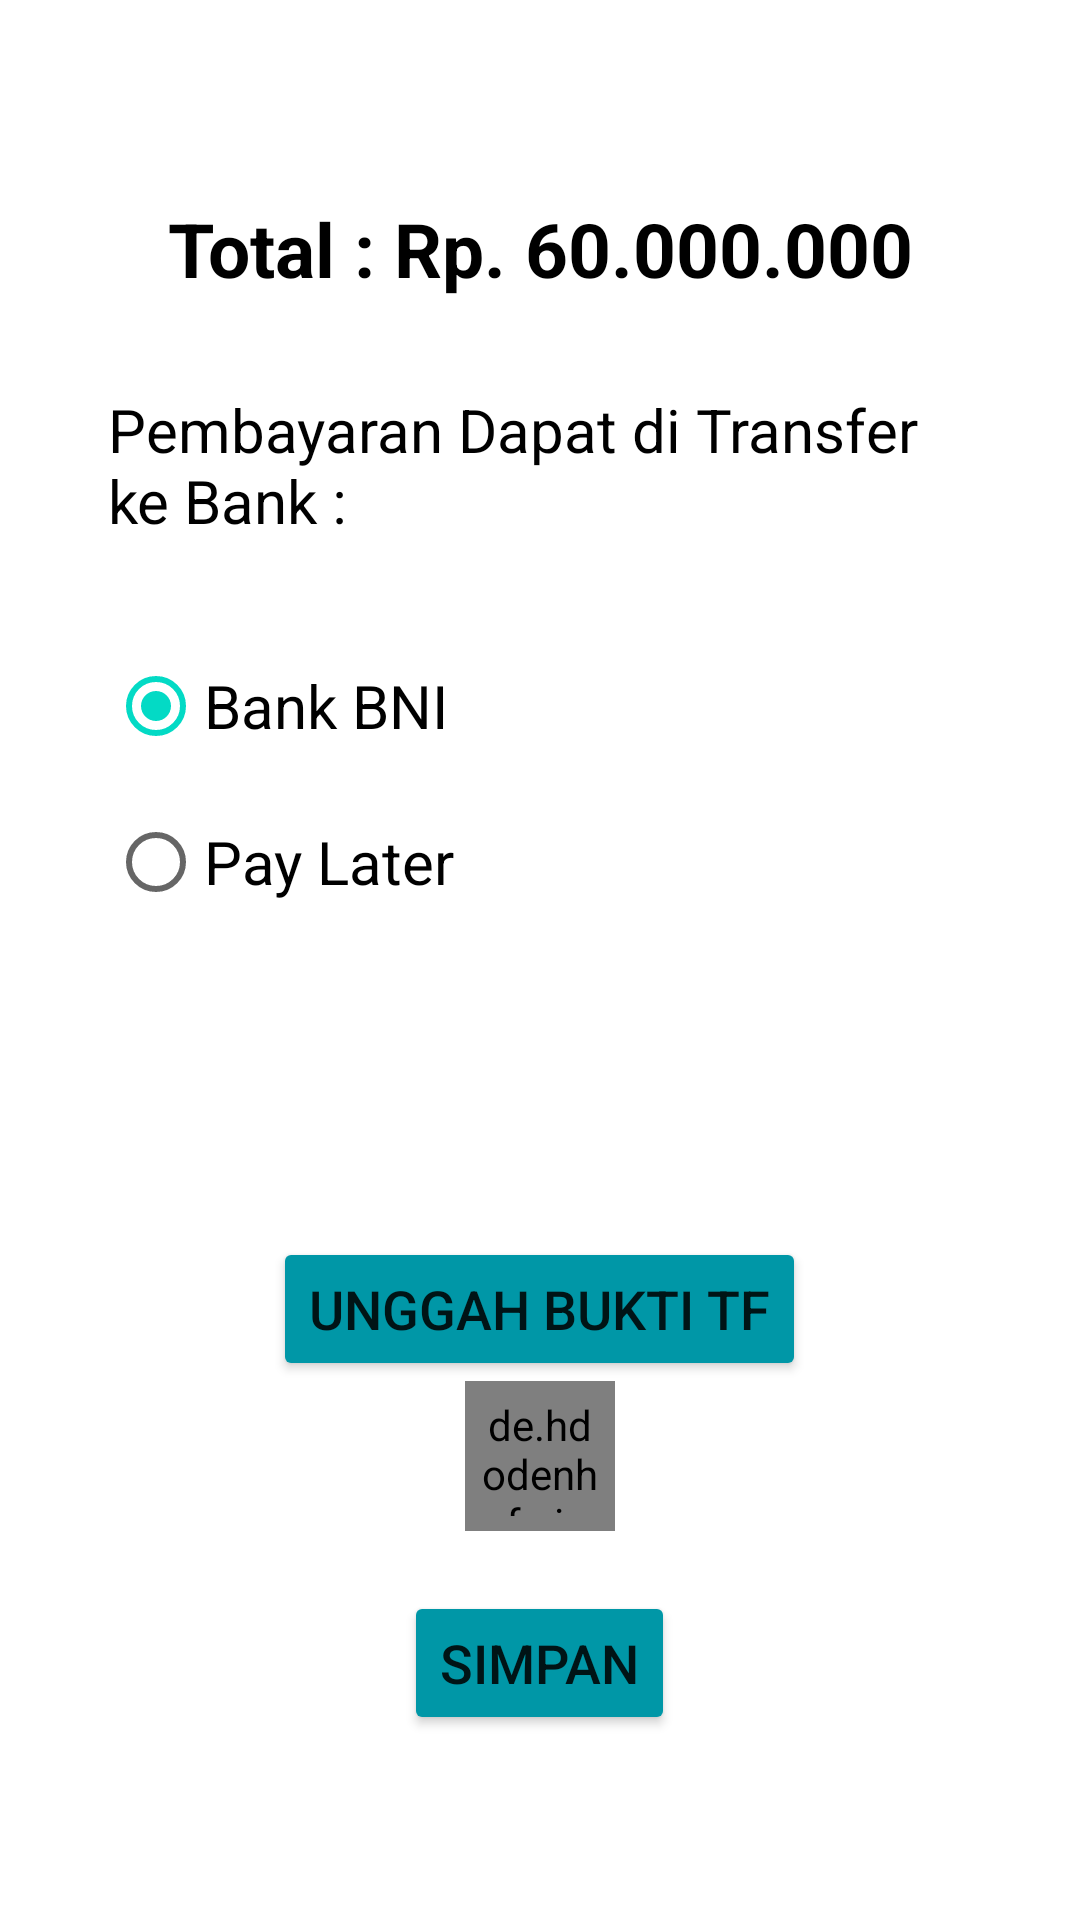

The Android layout XML behind this screen, and the referenced resources:
<!-- AndroidManifest.xml: application theme Theme.Influshop -->
<!-- res/layout/activity_pembayaran.xml -->
<?xml version="1.0" encoding="utf-8"?>
<RelativeLayout xmlns:android="http://schemas.android.com/apk/res/android"
    xmlns:tools="http://schemas.android.com/tools"
    android:layout_width="match_parent"
    android:layout_height="match_parent"
    android:orientation="vertical"
    android:padding="16dp"
    tools:context=".PembayaranActivity">

    <LinearLayout
        android:layout_width="match_parent"
        android:layout_height="match_parent"
        android:orientation="vertical">

        <LinearLayout
            android:layout_width="match_parent"
            android:layout_height="wrap_content"
            android:orientation="vertical"
            android:padding="20dp">

            <TextView
                android:id="@+id/etTotalHarga2"
                android:layout_width="match_parent"
                android:layout_height="wrap_content"
                android:text="Total : Rp. 60.000.000"
                android:layout_marginTop="30dp"
                android:textSize="25sp"
                android:textColor="@color/black"
                android:textStyle="bold"
                android:gravity="center" />

            <TextView
                android:id="@+id/etPembayaranKeBank"
                android:layout_width="match_parent"
                android:layout_height="wrap_content"
                android:text="Pembayaran Dapat di Transfer ke Bank :"
                android:layout_marginTop="30dp"
                android:textSize="20sp"
                android:textColor="@color/black"
                android:gravity="left"/>


            <RadioGroup
                android:layout_width="match_parent"
                android:layout_height="wrap_content"
                android:orientation="vertical">

                <RadioButton
                    android:id="@+id/radioButtonOption1"
                    android:layout_width="wrap_content"
                    android:layout_height="50dp"
                    android:checked="true"
                    android:text="Bank BNI"
                    android:textSize="20sp"
                    android:layout_marginTop="30dp"
                    />

                <RadioButton
                    android:id="@+id/radioButtonOption2"
                    android:layout_width="wrap_content"
                    android:layout_height="50dp"
                    android:text="Pay Later"
                    android:textSize="20sp"
                    android:layout_marginTop="2dp" />
            </RadioGroup>
        </LinearLayout>

        <Button
            android:id="@+id/btUnggahBuktiTf"
            android:layout_width="wrap_content"
            android:layout_height="wrap_content"
            android:layout_gravity="center"
            android:layout_marginTop="80dp"
            android:backgroundTint="#0097A7"
            android:gravity="center"
            android:text="Unggah Bukti Tf"
            android:textSize="18sp" />

        <de.hdodenhof.circleimageview.CircleImageView
            android:id="@+id/ivSelectedPayment"
            android:layout_width="50dp"
            android:layout_height="50dp"
            android:src="@drawable/ic_launcher_foreground"
            android:layout_gravity="center"
            android:padding="5dp" />

        <Button
            android:id="@+id/btSimpanBuktiTf"
            android:layout_width="wrap_content"
            android:layout_height="wrap_content"
            android:layout_gravity="center"
            android:layout_marginTop="20dp"
            android:backgroundTint="#0097A7"
            android:gravity="center"
            android:text="SIMPAN"
            android:textSize="18sp" />
    </LinearLayout>



</RelativeLayout>
<!-- resources referenced by this layout -->
<resources>
  <color name="black">#FF000000</color>
  <style name="Theme.Influshop" parent="Theme.MaterialComponents.DayNight.NoActionBar">
          
          <item name="colorPrimary">@color/purple_500</item>
          <item name="colorPrimaryVariant">@color/purple_700</item>
          <item name="colorOnPrimary">@color/white</item>
          
          <item name="colorSecondary">@color/teal_200</item>
          <item name="colorSecondaryVariant">@color/teal_700</item>
          <item name="colorOnSecondary">@color/black</item>
          
          <item name="android:statusBarColor">?attr/colorPrimaryVariant</item>
          
      </style>
  <color name="purple_500">#FF6200EE</color>
  <color name="purple_700">#FF3700B3</color>
  <color name="white">#FFFFFFFF</color>
  <color name="teal_200">#FF03DAC5</color>
  <color name="teal_700">#FF018786</color>
</resources>
